Run: headless pygame with SDL's dummy video driver; simulated clock (each Clock.tick advances the game by its frame time, no real sleeping); random seed 0; keys injected as events and as key.get_pressed() state; mouse plan: one left click at the window centre at the start of phase 2, then a move to the lower-right quarter at the start of phase 3.
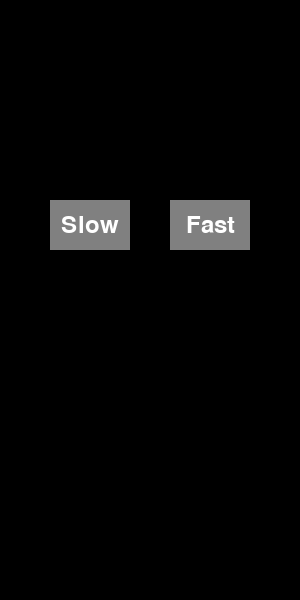
Frame 1 of 4 · flips 1–60 · no input
Frame 2 of 4 · flips 61–180 · clicked the window centre · tapped SPACE, RETURN · held RIGHT (→), D · screen unchanged from frame 1, image omitted
Frame 3 of 4 · flips 181–300 · moved the mouse to the lower-right quarter · held DOWN (↓), S · screen unchanged from frame 2, image omitted
Frame 4 of 4 · flips 301–420 · held LEFT (←), A, UP (↑), W · screen unchanged from frame 3, image omitted

The pygame program that drew these frames:

import pygame
import random

# 初始化 Pygame
pygame.init()

# 定义颜色
BLACK = (0, 0, 0)
WHITE = (255, 255, 255)
GRAY = (128, 128, 128)
CYAN = (0, 255, 255)
YELLOW = (255, 255, 0)
MAGENTA = (255, 0, 255)
GREEN = (0, 255, 0)
RED = (255, 0, 0)
BLUE = (0, 0, 255)

# 定义方块形状
SHAPES = [
    [[1, 1, 1, 1]],
    [[1, 1], [1, 1]],
    [[1, 1, 0], [0, 1, 1]],
    [[0, 1, 1], [1, 1, 0]],
    [[1, 1, 1], [0, 1, 0]],
    [[1, 1, 1], [1, 0, 0]],
    [[1, 1, 1], [0, 0, 1]]
]

COLORS = [CYAN, YELLOW, MAGENTA, GREEN, RED, BLUE]

WIDTH = 300
HEIGHT = 600
BLOCK_SIZE = 30
FPS = 60

screen = pygame.display.set_mode((WIDTH, HEIGHT))
pygame.display.set_caption("俄罗斯方块")
clock = pygame.time.Clock()

# 定义按钮类
class Button:
    def __init__(self, x, y, width, height, text, color, action=None):
        self.rect = pygame.Rect(x, y, width, height)
        self.text = text
        self.color = color
        self.action = action

    def draw(self, surface):
        pygame.draw.rect(surface, self.color, self.rect)
        font = pygame.font.Font(None, 36)
        text = font.render(self.text, True, WHITE)
        text_rect = text.get_rect(center=self.rect.center)
        surface.blit(text, text_rect)

    def handle_event(self, event):
        if event.type == pygame.MOUSEBUTTONDOWN:
            if self.rect.collidepoint(event.pos):
                if self.action:
                    self.action()

class Tetris:
    def __init__(self, rate):
        self.rate = rate
        self.grid = [[0] * 10 for _ in range(20)]
        self.current_shape = random.choice(SHAPES)
        self.current_color = random.choice(COLORS)
        self.current_x = 5 - len(self.current_shape[0]) // 2
        self.current_y = 0
        self.score = 0
        self.game_over = False
        self.paused = False
        self.fall_time = 0
        self.fall_speed = 0.6 / rate
        
    def reset(self):
        self.grid = [[0] * 10 for _ in range(20)]
        self.current_shape = random.choice(SHAPES)
        self.current_color = random.choice(COLORS)
        self.current_x = 5 - len(self.current_shape[0]) // 2
        self.current_y = 0
        self.score = 0
        self.game_over = False
        self.paused = False
        self.fall_time = 0
        self.fall_speed = 0.6 / self.rate


    def draw_grid(self):
        for i in range(20):
            for j in range(10):
                if self.grid[i][j] != 0:
                    pygame.draw.rect(screen, COLORS[self.grid[i][j] - 1],
                                     (j * BLOCK_SIZE, i * BLOCK_SIZE, BLOCK_SIZE, BLOCK_SIZE))
        for i in range(20):
            pygame.draw.line(screen, GRAY, (0, i * BLOCK_SIZE), (WIDTH, i * BLOCK_SIZE))
        for j in range(10):
            pygame.draw.line(screen, GRAY, (j * BLOCK_SIZE, 0), (j * BLOCK_SIZE, HEIGHT))

    def draw_shape(self):
        for i in range(len(self.current_shape)):
            for j in range(len(self.current_shape[0])):
                if self.current_shape[i][j] == 1:
                    pygame.draw.rect(screen, self.current_color,
                                     ((self.current_x + j) * BLOCK_SIZE, (self.current_y + i) * BLOCK_SIZE,
                                      BLOCK_SIZE, BLOCK_SIZE))

    def is_collision(self, shape, x, y):
        for i in range(len(shape)):
            for j in range(len(shape[0])):
                if shape[i][j] == 1:
                    if (x + j < 0 or x + j >= 10 or y + i >= 20) or (
                            y + i >= 0 and self.grid[y + i][x + j] != 0):
                        return True
        return False

    def merge_shape(self):
        for i in range(len(self.current_shape)):
            for j in range(len(self.current_shape[0])):
                if self.current_shape[i][j] == 1:
                    self.grid[self.current_y + i][self.current_x + j] = COLORS.index(self.current_color) + 1

    def clear_lines(self):
        full_lines = []
        for i in range(20):
            if all(self.grid[i]):
                full_lines.append(i)
        for line in full_lines:
            del self.grid[line]
            self.grid = [[0] * 10] + self.grid
            self.score += 100

    def new_shape(self):
        self.current_shape = random.choice(SHAPES)
        self.current_color = random.choice(COLORS)
        self.current_x = 5 - len(self.current_shape[0]) // 2
        self.current_y = 0
        if self.is_collision(self.current_shape, self.current_x, self.current_y):
            self.game_over = True

    def rotate_shape(self):
        rotated_shape = list(map(list, zip(*self.current_shape[::-1])))
        if not self.is_collision(rotated_shape, self.current_x, self.current_y):
            self.current_shape = rotated_shape

    def move_left(self):
        if not self.is_collision(self.current_shape, self.current_x - 1, self.current_y):
            self.current_x -= 1

    def move_right(self):
        if not self.is_collision(self.current_shape, self.current_x + 1, self.current_y):
            self.current_x += 1

    def move_down(self):
        if not self.is_collision(self.current_shape, self.current_x, self.current_y + 1):
            self.current_y += 1
        else:
            self.merge_shape()
            self.clear_lines()
            self.new_shape()

    def handle_events(self, events):
        for event in events:
            if event.type == pygame.KEYDOWN:
                if event.key == pygame.K_LEFT:
                    self.move_left()
                elif event.key == pygame.K_RIGHT:
                    self.move_right()
                elif event.key == pygame.K_DOWN:
                    self.move_down()
                elif event.key == pygame.K_UP:
                    self.rotate_shape()

    def update(self, dt):
        if not self.paused and not self.game_over:
            self.fall_time += dt
            if self.fall_time >= self.fall_speed:
                self.move_down()
                self.fall_time = 0

    def draw_score(self):
        font = pygame.font.Font(None, 36)
        text = font.render(f"Score: {self.score}", True, WHITE)
        screen.blit(text, (10, 10))

    def draw_game_over(self):
        if self.game_over:
            font = pygame.font.Font(None, 72)
            text = font.render("Game Over", True, RED)
            text_rect = text.get_rect(center=(WIDTH // 2, HEIGHT // 2))
            screen.blit(text, text_rect)

    def pause(self):
        self.paused = not self.paused

# 选择速率
rate_buttons = [
    Button(50, 200, 80, 50, "Slow", GRAY, lambda: main(1)),
    Button(170, 200, 80, 50, "Fast", GRAY, lambda: main(3))
]

def main(rate):
    game = Tetris(rate)
    start_button = Button(50,  0, 80, 50, "Start", GRAY, game.reset)
    pause_button = Button(170,  0, 80, 50, "Pause", GRAY, game.pause)

    running = True
    while running:
        dt = clock.tick(FPS) / 1000
        events = pygame.event.get()
        for event in events:
            if event.type == pygame.QUIT:
                running = False
            start_button.handle_event(event)
            pause_button.handle_event(event)

        game.handle_events(events)
        game.update(dt)

        screen.fill(BLACK)
        game.draw_grid()
        game.draw_shape()
        game.draw_score()
        game.draw_game_over()
        start_button.draw(screen)
        pause_button.draw(screen)

        pygame.display.flip()

    pygame.quit()

# 选择速率界面
while True:
    events = pygame.event.get()
    for event in events:
        if event.type == pygame.QUIT:
            pygame.quit()
            quit()
        for button in rate_buttons:
            button.handle_event(event)

    screen.fill(BLACK)
    for button in rate_buttons:
        button.draw(screen)
    pygame.display.flip()
